The GitHub repository dz-py/cs506_final_project contains a labelled image folder "dataset_split" with 5 categories: beef carpaccio, carrot cake, escargots, ramen, strawberry shortcake. Examples follow, each with its label.

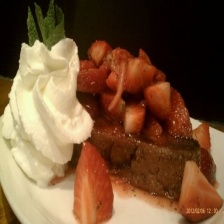
Label: strawberry shortcake

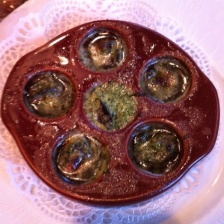
Label: escargots

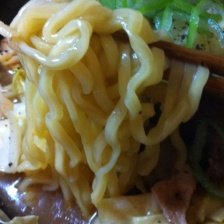
Label: ramen

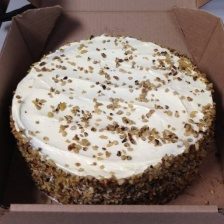
Label: carrot cake

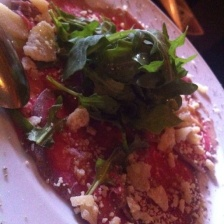
Label: beef carpaccio

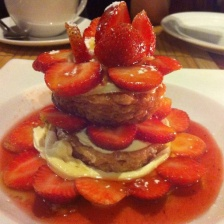
Label: strawberry shortcake
